Photos from the image-classification dataset "CitrusLeafPathology-14-Aug" in the GitHub repository Aurelia-Maris-Crystalthrone/YouKang. Its 14 classes are: anthracnose, bacterial blight, black spot, citrus canker, citrus mite, curl leaf, curl virus, deficiency leaf, dry leaf, greening, healthy, melanose, sooty mould, spider mite.

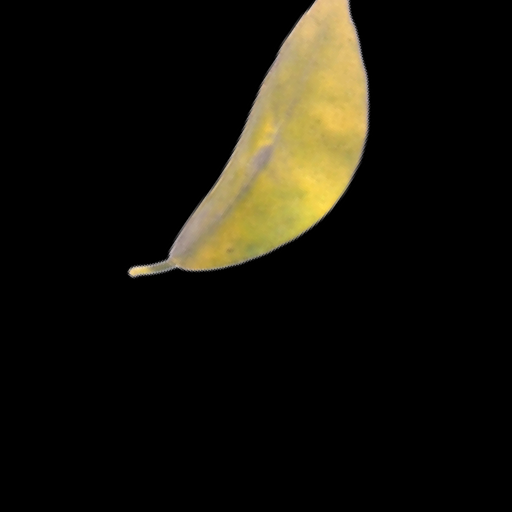
Label: greening

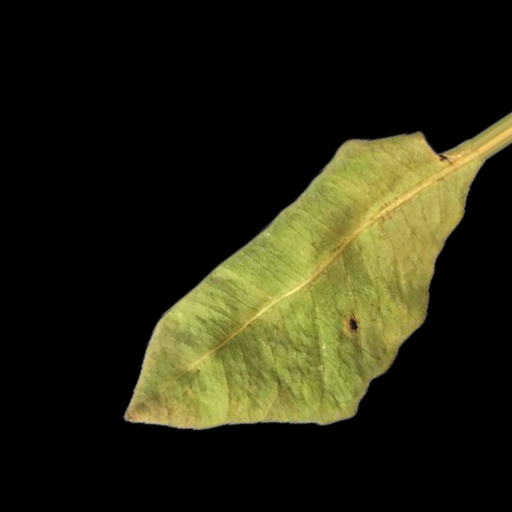
Label: curl leaf

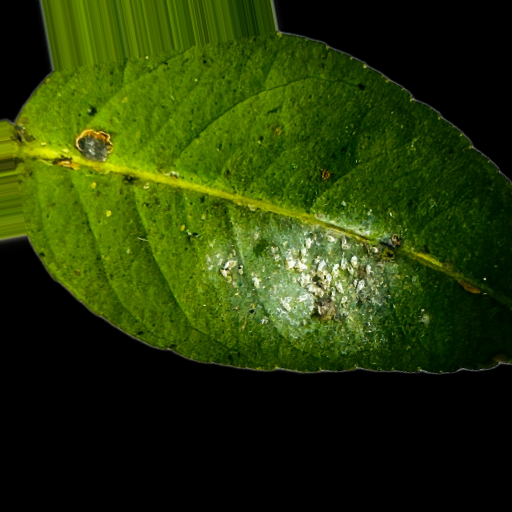
Label: bacterial blight

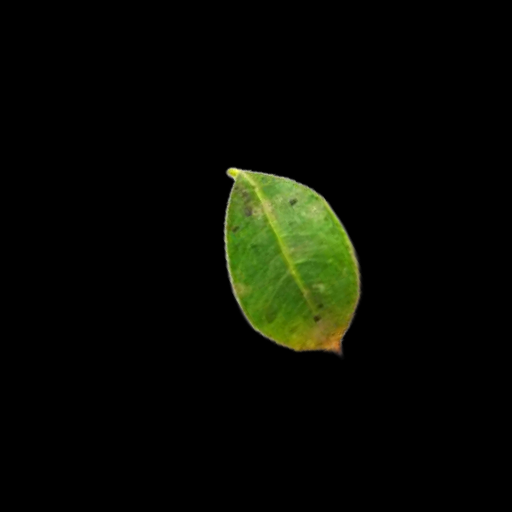
Label: melanose

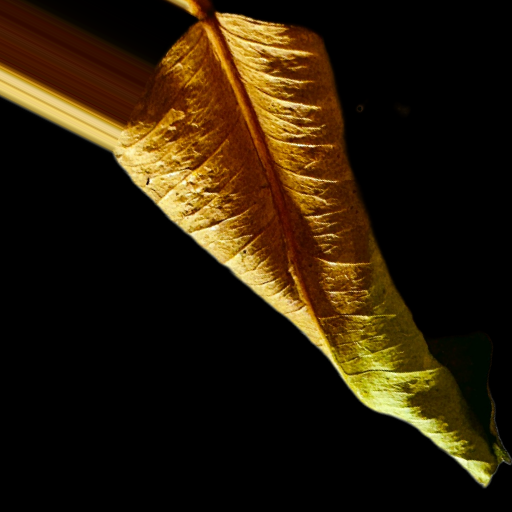
Label: dry leaf

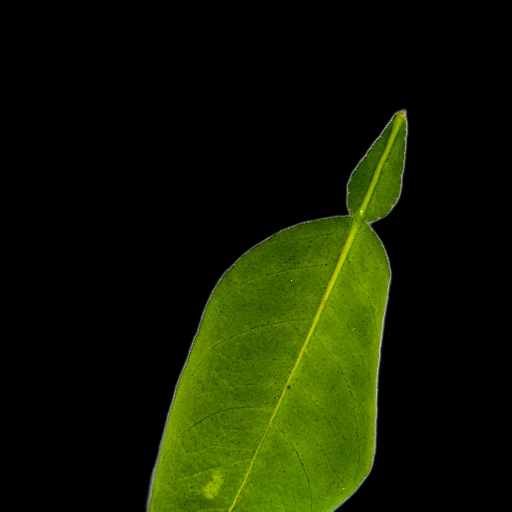
Label: healthy
